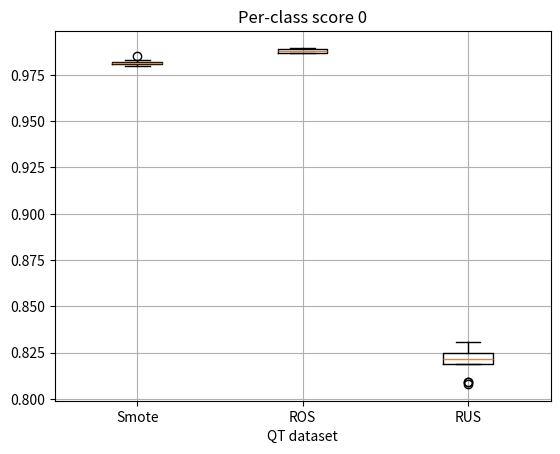

Source code (Python):
import matplotlib.pyplot as plt

# per-class score from SMOTE NI On
data1 = [
    [0.9816, 0.1694],
    [0.9849, 0.1475],
    [0.9816, 0.1694],
    [0.9820, 0.1585],
    [0.9824, 0.1585],
    [0.9816, 0.1694],
    [0.9812, 0.1639],
    [0.9820, 0.1639],
    [0.9832, 0.1674],
    [0.9807, 0.1803],
    [0.9828, 0.1639],
    [0.9799, 0.1803],
    [0.9816, 0.1639],
    [0.9816, 0.1694],
    [0.9803, 0.1803],
    [0.9807, 0.1672]
]

# per class data from roandomoversampler
data2 = [
    [0.9870, 0.1093],
    [0.9879, 0.1093],
    [0.9874, 0.1148],
    [0.9879, 0.1093],
    [0.9870, 0.1202],
    [0.9887, 0.1093],
    [0.9891, 0.1202],
    [0.9887, 0.1148],
    [0.9883, 0.1148],
    [0.9895, 0.1148],
    [0.9874, 0.1093],
    [0.9866, 0.1148],
    [0.9870, 0.1202],
    [0.9887, 0.1148],
    [0.9887, 0.1202],
    [0.9870, 0.1038]
]

#randomundersampler
data3 = [
    [0.8208, 0.6066],
    [0.8271, 0.6011],
    [0.8095, 0.6230],
    [0.8082, 0.6339],
    [0.8304, 0.5956],
    [0.8237, 0.5902],
    [0.8229, 0.6066],
    [0.8229, 0.6011],
    [0.8208, 0.6230],
    [0.8191, 0.6066],
    [0.8245, 0.6120],
    [0.8271, 0.6066],
    [0.8090, 0.6120],
    [0.8187, 0.6066],
    [0.8208, 0.6066],
    [0.8308, 0.6066]
]

# Separate values into classZero
smoteClassZero      = [pair[0] for pair in data1]
rosClassZero        = [pair[0] for pair in data2]
rusClassZero        = [pair[0] for pair in data3]


# Boxplot for group1 and group2
# Combine the data into a list
data = [smoteClassZero, rosClassZero, rusClassZero]

# Labels for the groups
labels = ['Smote', 'ROS', 'RUS']

# Create a side-by-side boxplot
plt.boxplot(data, labels=labels)

# Add title and axis labels
plt.title('Per-class score 0')
plt.xlabel('QT dataset')
plt.ylabel('')

# Show the plot
plt.grid(True)
plt.show()